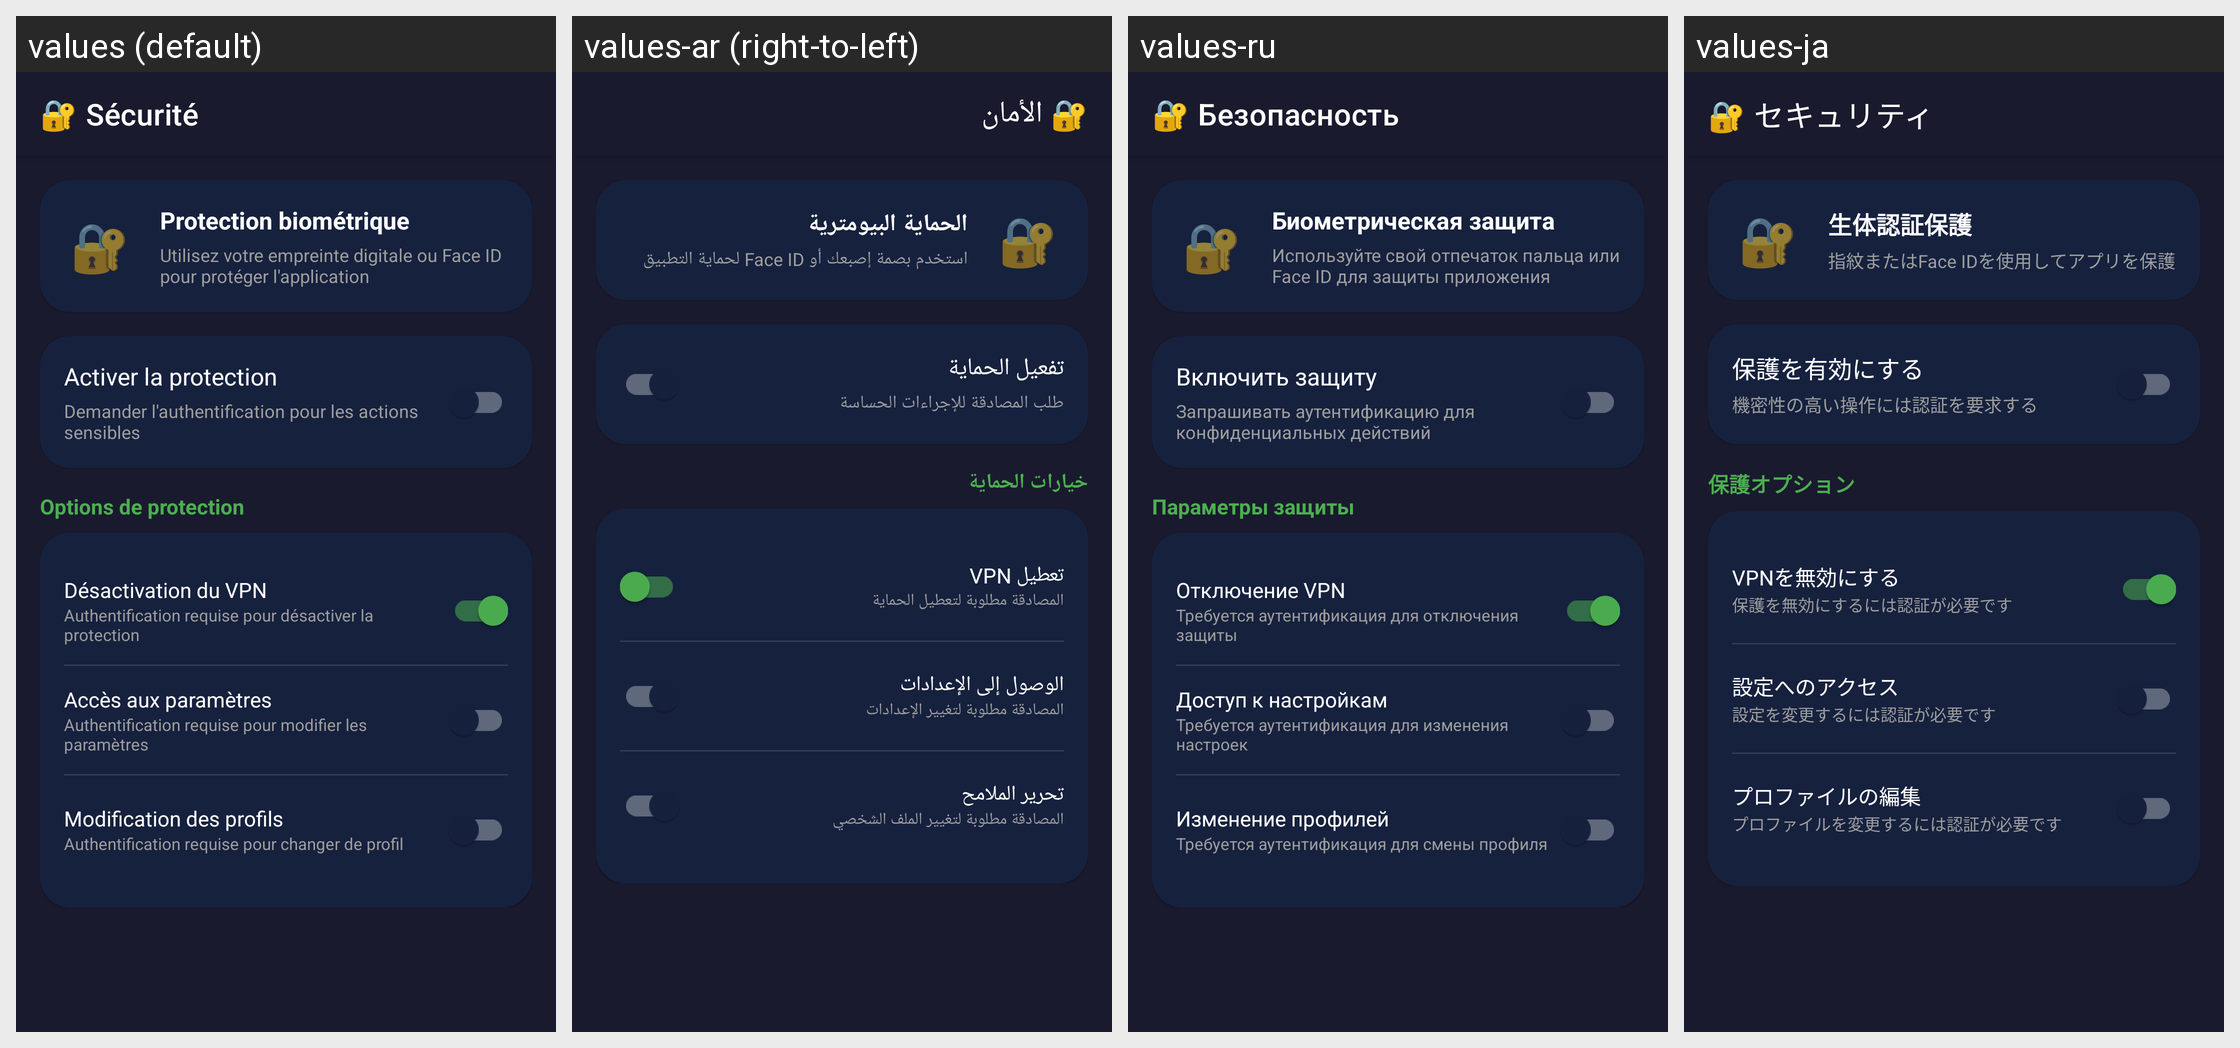

The same Android screen rendered under several of its app's locales, left to right. List the strings drawn on it with the default value and each locale's translation.
Android screen res/layout/activity_security.xml rendered under 4 locales, left to right: values (default), values-ar (right-to-left), values-ru, values-ja. Device: Nexus 5 (rendered at 1080×1920; each locale shown at half size, 540×960, under a caption strip naming it); theme Theme.DNSphere.
Other locales in the repository, not shown: values-de, values-en, values-es, values-it, values-nl, values-pt, values-zh.
Strings drawn on this screen, with the default value and each locale's value (text and hints the layout hard-codes, and strings that could not be matched under every locale, appear in the picture but are not listed):

security_title
  values: 🔐 Sécurité
  values-ar: 🔐 الأمان
  values-ru: 🔐 Безопасность
  values-ja: 🔐 セキュリティ

bio_info_title
  values: Protection biométrique
  values-ar: الحماية البيومترية
  values-ru: Биометрическая защита
  values-ja: 生体認証保護

bio_info_desc
  values: Utilisez votre empreinte digitale ou Face ID pour protéger l'application
  values-ar: استخدم بصمة إصبعك أو Face ID لحماية التطبيق
  values-ru: Используйте свой отпечаток пальца или Face ID для защиты приложения
  values-ja: 指紋またはFace IDを使用してアプリを保護

bio_enable_protection
  values: Activer la protection
  values-ar: تفعيل الحماية
  values-ru: Включить защиту
  values-ja: 保護を有効にする

bio_enable_protection_desc
  values: Demander l'authentification pour les actions sensibles
  values-ar: طلب المصادقة للإجراءات الحساسة
  values-ru: Запрашивать аутентификацию для конфиденциальных действий
  values-ja: 機密性の高い操作には認証を要求する

bio_protection_options
  values: Options de protection
  values-ar: خيارات الحماية
  values-ru: Параметры защиты
  values-ja: 保護オプション

bio_protect_disable
  values: Désactivation du VPN
  values-ar: تعطيل VPN
  values-ru: Отключение VPN
  values-ja: VPNを無効にする

bio_protect_disable_desc
  values: Authentification requise pour désactiver la protection
  values-ar: المصادقة مطلوبة لتعطيل الحماية
  values-ru: Требуется аутентификация для отключения защиты
  values-ja: 保護を無効にするには認証が必要です

bio_protect_settings
  values: Accès aux paramètres
  values-ar: الوصول إلى الإعدادات
  values-ru: Доступ к настройкам
  values-ja: 設定へのアクセス

bio_protect_settings_desc
  values: Authentification requise pour modifier les paramètres
  values-ar: المصادقة مطلوبة لتغيير الإعدادات
  values-ru: Требуется аутентификация для изменения настроек
  values-ja: 設定を変更するには認証が必要です

bio_protect_profiles
  values: Modification des profils
  values-ar: تحرير الملامح
  values-ru: Изменение профилей
  values-ja: プロファイルの編集

bio_protect_profiles_desc
  values: Authentification requise pour changer de profil
  values-ar: المصادقة مطلوبة لتغيير الملف الشخصي
  values-ru: Требуется аутентификация для смены профиля
  values-ja: プロファイルを変更するには認証が必要です
